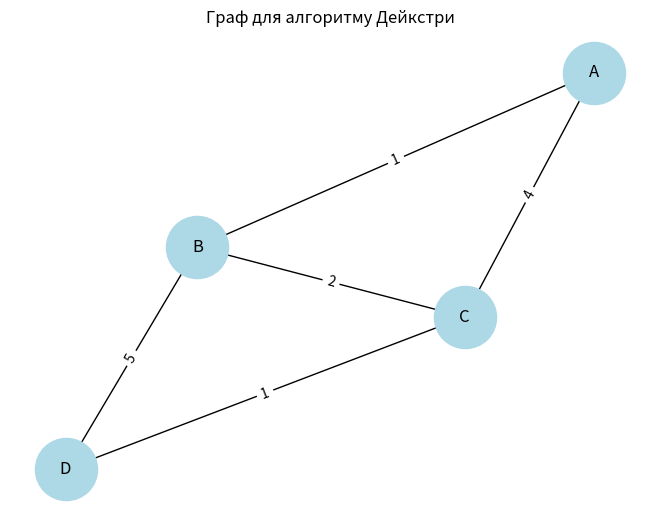

Recreate this plot in Python.
import heapq
import networkx as nx
import matplotlib.pyplot as plt

def dijkstra(graph, start):
    # Ініціалізація відстаней
    distances = {node: float('infinity') for node in graph}
    distances[start] = 0
    # Черга пріоритетів (бінарна купа) зберігає пари (відстань, вершина)
    priority_queue = [(0, start)]

    while priority_queue:
        current_distance, current_node = heapq.heappop(priority_queue)

        # Якщо поточна відстань більша за вже знайдену, пропускаємо
        if current_distance > distances[current_node]:
            continue

        for neighbor, weight in graph[current_node].items():
            distance = current_distance + weight

            # Якщо знайдено коротший шлях
            if distance < distances[neighbor]:
                distances[neighbor] = distance
                heapq.heappush(priority_queue, (distance, neighbor))

    return distances

# Створення графа (у вигляді словника)
graph_dict = {
    'A': {'B': 1, 'C': 4},
    'B': {'A': 1, 'C': 2, 'D': 5},
    'C': {'A': 4, 'B': 2, 'D': 1},
    'D': {'B': 5, 'C': 1}
}

# Виклик алгоритму
start_node = 'A'
shortest_paths = dijkstra(graph_dict, start_node)

print(f"Найкоротші шляхи від вершини {start_node}: {shortest_paths}")

# Візуалізація графа (додатково, для перевірки)
G = nx.Graph()
for node, neighbors in graph_dict.items():
    for neighbor, weight in neighbors.items():
        G.add_edge(node, neighbor, weight=weight)

pos = nx.spring_layout(G)
nx.draw(G, pos, with_labels=True, node_color='lightblue', node_size=2000)
labels = nx.get_edge_attributes(G, 'weight')
nx.draw_networkx_edge_labels(G, pos, edge_labels=labels)
plt.title("Граф для алгоритму Дейкстри")
plt.show()
